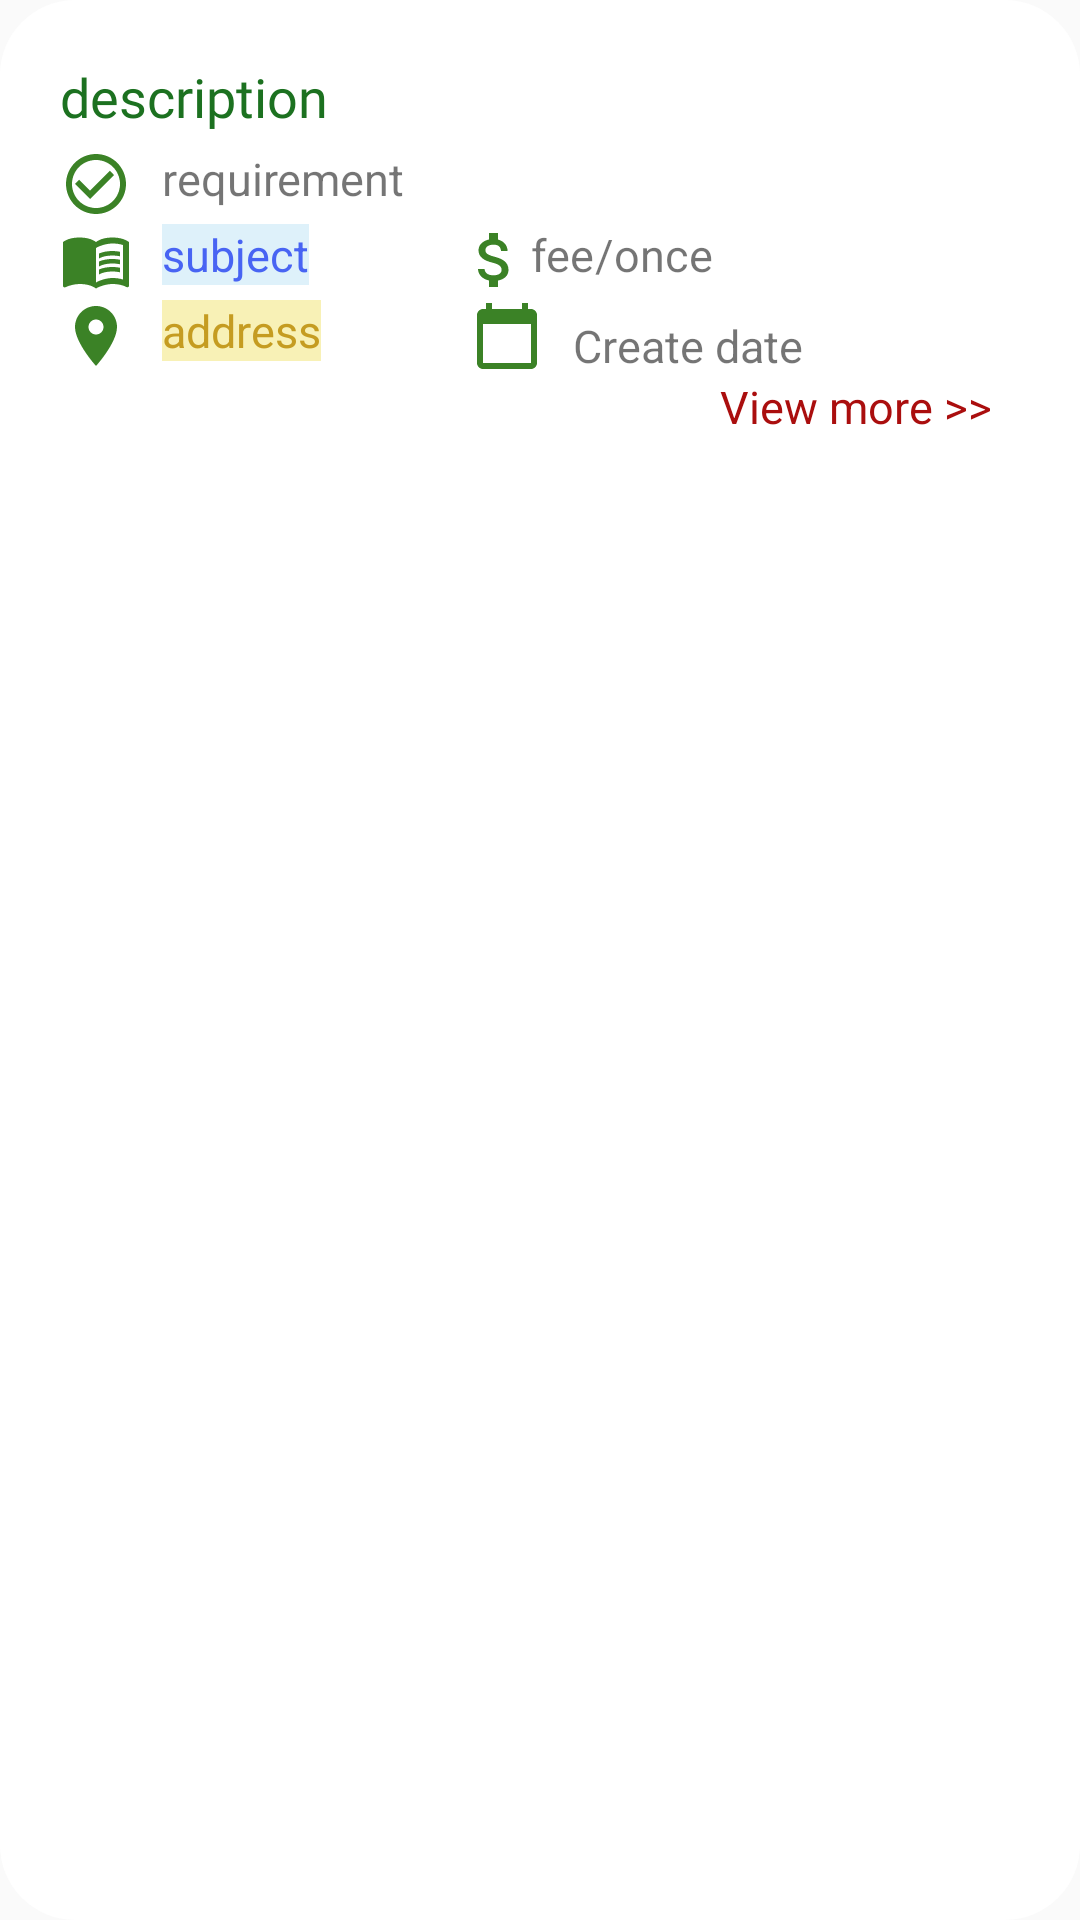

Reconstruct the res/layout file that produces this screen, plus the resources it refers to.
<!-- AndroidManifest.xml: application theme Theme.Private_Tutor_App -->
<!-- res/layout/line_class.xml -->
<?xml version="1.0" encoding="utf-8"?>
<RelativeLayout xmlns:android="http://schemas.android.com/apk/res/android"
    android:layout_width="match_parent"
    android:layout_height="match_parent"
    android:padding="10dp"
    android:background="@drawable/background_line"
    android:layout_marginLeft="10dp"
    android:layout_marginRight="10dp"
    android:layout_marginTop="10dp"
    android:layout_marginBottom="10dp">

    <TextView
        android:id="@+id/txtDescript"
        android:layout_width="wrap_content"
        android:layout_height="wrap_content"
        android:layout_marginLeft="10dp"
        android:layout_marginTop="10dp"
        android:fontFamily="@font/poppinsmedium"
        android:text="description"
        android:textColor="#1C7120"
        android:textSize="18dp" />

    <ImageView
        android:id="@+id/imReq"
        android:layout_width="wrap_content"
        android:layout_height="wrap_content"
        android:layout_below="@+id/txtDescript"
        android:layout_marginLeft="10dp"
        android:layout_marginTop="5dp"
        android:src="@drawable/ic_check" />

    <TextView
        android:id="@+id/txtRequire"
        android:layout_width="wrap_content"
        android:layout_height="wrap_content"
        android:layout_below="@+id/txtDescript"
        android:layout_marginLeft="10dp"
        android:layout_marginTop="5dp"
        android:layout_toRightOf="@+id/imReq"
        android:text="requirement"
        android:textSize="15dp" />

    <ImageView
        android:id="@+id/imSub"
        android:layout_width="wrap_content"
        android:layout_height="wrap_content"
        android:layout_below="@+id/txtRequire"
        android:layout_marginLeft="10dp"
        android:layout_marginTop="5dp"
        android:src="@drawable/ic_book" />

    <TextView
        android:id="@+id/txtSubject"
        android:layout_width="wrap_content"
        android:layout_height="wrap_content"
        android:layout_below="@+id/txtRequire"
        android:layout_marginLeft="10dp"
        android:layout_marginTop="5dp"
        android:layout_toRightOf="@+id/imSub"
        android:background="#DEF1FA"
        android:text="subject"
        android:textColor="#4864F3"
        android:textSize="15dp" />

    <ImageView
        android:id="@+id/imFee"
        android:layout_width="wrap_content"
        android:layout_height="wrap_content"
        android:layout_below="@+id/txtRequire"
        android:layout_toRightOf="@+id/txtSubject"
        android:layout_marginLeft="50dp"
        android:src="@drawable/ic_money"
        android:layout_marginTop="5dp" />

    <TextView
        android:id="@+id/txFee"
        android:layout_width="wrap_content"
        android:layout_height="wrap_content"
        android:layout_below="@+id/txtRequire"
        android:layout_marginTop="5dp"
        android:layout_toRightOf="@+id/imFee"
        android:text="fee"
        android:textSize="15dp" />

    <TextView
        android:layout_width="wrap_content"
        android:layout_height="wrap_content"
        android:layout_below="@+id/txtRequire"
        android:layout_marginTop="5dp"
        android:layout_toRightOf="@+id/txFee"
        android:text="/once"
        android:textSize="15dp" />

    <ImageView
        android:id="@+id/imAddress"
        android:layout_width="wrap_content"
        android:layout_height="wrap_content"
        android:layout_below="@+id/txtSubject"
        android:layout_marginLeft="10dp"
        android:layout_marginTop="5dp"
        android:src="@drawable/ic_place" />

    <TextView
        android:id="@+id/txtAddress"
        android:layout_width="wrap_content"
        android:layout_height="wrap_content"
        android:layout_below="@+id/txtSubject"
        android:layout_marginLeft="10dp"
        android:layout_marginTop="5dp"
        android:layout_toRightOf="@+id/imAddress"
        android:background="#F8F1B6"
        android:text="address"
        android:textColor="#C59C21"
        android:textSize="15dp" />

    <ImageView
        android:id="@+id/imDate"
        android:layout_width="wrap_content"
        android:layout_height="wrap_content"
        android:layout_below="@+id/txtSubject"
        android:layout_marginLeft="50dp"
        android:layout_marginTop="5dp"
        android:layout_toRightOf="@id/txtAddress"
        android:src="@drawable/ic_calendar" />

    <TextView
        android:id="@+id/txtCDate"
        android:layout_width="wrap_content"
        android:layout_height="wrap_content"
        android:layout_below="@+id/txtSubject"
        android:layout_marginLeft="10dp"
        android:layout_marginTop="10dp"
        android:layout_toRightOf="@+id/imDate"
        android:text="Create date"
        android:textSize="15dp" />

    <TextView
        android:id="@+id/txtViewMore"
        android:layout_width="wrap_content"
        android:layout_height="wrap_content"
        android:layout_below="@+id/txtAddress"
        android:layout_marginLeft="230dp"
        android:layout_marginTop="5dp"
        android:text="View more >>"
        android:textColor="#AA0E0E"
        android:textSize="15dp" />

</RelativeLayout>
<!-- resources referenced by this layout -->
<resources>
  <!-- drawable background_line (drawable) -->
  <?xml version="1.0" encoding="utf-8"?>
  <shape xmlns:android="http://schemas.android.com/apk/res/android"
      android:shape="rectangle">
      <solid android:color="@color/white"/>
      <corners android:radius="25dp"/>
  
  
  </shape>
  <!-- drawable ic_calendar (drawable) -->
  <vector android:height="24dp" android:tint="#3B8226"
      android:viewportHeight="24" android:viewportWidth="24"
      android:width="24dp" xmlns:android="http://schemas.android.com/apk/res/android">
      <path android:fillColor="@android:color/white" android:pathData="M20,3h-1L19,1h-2v2L7,3L7,1L5,1v2L4,3c-1.1,0 -2,0.9 -2,2v16c0,1.1 0.9,2 2,2h16c1.1,0 2,-0.9 2,-2L22,5c0,-1.1 -0.9,-2 -2,-2zM20,21L4,21L4,8h16v13z"/>
  </vector>
  <!-- drawable ic_check (drawable) -->
  <vector android:height="24dp" android:tint="#3B8226"
      android:viewportHeight="24" android:viewportWidth="24"
      android:width="24dp" xmlns:android="http://schemas.android.com/apk/res/android">
      <path android:fillColor="@android:color/white" android:pathData="M16.59,7.58L10,14.17l-3.59,-3.58L5,12l5,5 8,-8zM12,2C6.48,2 2,6.48 2,12s4.48,10 10,10 10,-4.48 10,-10S17.52,2 12,2zM12,20c-4.42,0 -8,-3.58 -8,-8s3.58,-8 8,-8 8,3.58 8,8 -3.58,8 -8,8z"/>
  </vector>
  <!-- drawable ic_money (drawable) -->
  <vector android:height="24dp" android:tint="#3B8226"
      android:viewportHeight="24" android:viewportWidth="24"
      android:width="24dp" xmlns:android="http://schemas.android.com/apk/res/android">
      <path android:fillColor="@android:color/white" android:pathData="M11.8,10.9c-2.27,-0.59 -3,-1.2 -3,-2.15 0,-1.09 1.01,-1.85 2.7,-1.85 1.78,0 2.44,0.85 2.5,2.1h2.21c-0.07,-1.72 -1.12,-3.3 -3.21,-3.81V3h-3v2.16c-1.94,0.42 -3.5,1.68 -3.5,3.61 0,2.31 1.91,3.46 4.7,4.13 2.5,0.6 3,1.48 3,2.41 0,0.69 -0.49,1.79 -2.7,1.79 -2.06,0 -2.87,-0.92 -2.98,-2.1h-2.2c0.12,2.19 1.76,3.42 3.68,3.83V21h3v-2.15c1.95,-0.37 3.5,-1.5 3.5,-3.55 0,-2.84 -2.43,-3.81 -4.7,-4.4z"/>
  </vector>
  <!-- drawable ic_place (drawable) -->
  <vector android:height="24dp" android:tint="#3B8226"
      android:viewportHeight="24" android:viewportWidth="24"
      android:width="24dp" xmlns:android="http://schemas.android.com/apk/res/android">
      <path android:fillColor="@android:color/white" android:pathData="M12,2C8.13,2 5,5.13 5,9c0,5.25 7,13 7,13s7,-7.75 7,-13c0,-3.87 -3.13,-7 -7,-7zM12,11.5c-1.38,0 -2.5,-1.12 -2.5,-2.5s1.12,-2.5 2.5,-2.5 2.5,1.12 2.5,2.5 -1.12,2.5 -2.5,2.5z"/>
  </vector>
  <style name="Theme.Private_Tutor_App" parent="Theme.AppCompat.Light.NoActionBar">
          
          <item name="colorPrimary">@color/purple_500</item>
          <item name="colorPrimaryVariant">@color/purple_700</item>
          <item name="colorOnPrimary">@color/white</item>
          
          <item name="colorSecondary">@color/teal_200</item>
          <item name="colorSecondaryVariant">@color/teal_700</item>
          <item name="colorOnSecondary">@color/black</item>
          
          <item name="android:statusBarColor" tools:targetApi="l">?attr/colorPrimaryVariant</item>
          
      </style>
  <color name="white">#FFFFFFFF</color>
  <color name="purple_500">#FF6200EE</color>
  <color name="purple_700">#FF3700B3</color>
  <color name="teal_200">#4CAF50</color>
  <color name="teal_700">#FF018786</color>
  <color name="black">#FF000000</color>
</resources>
